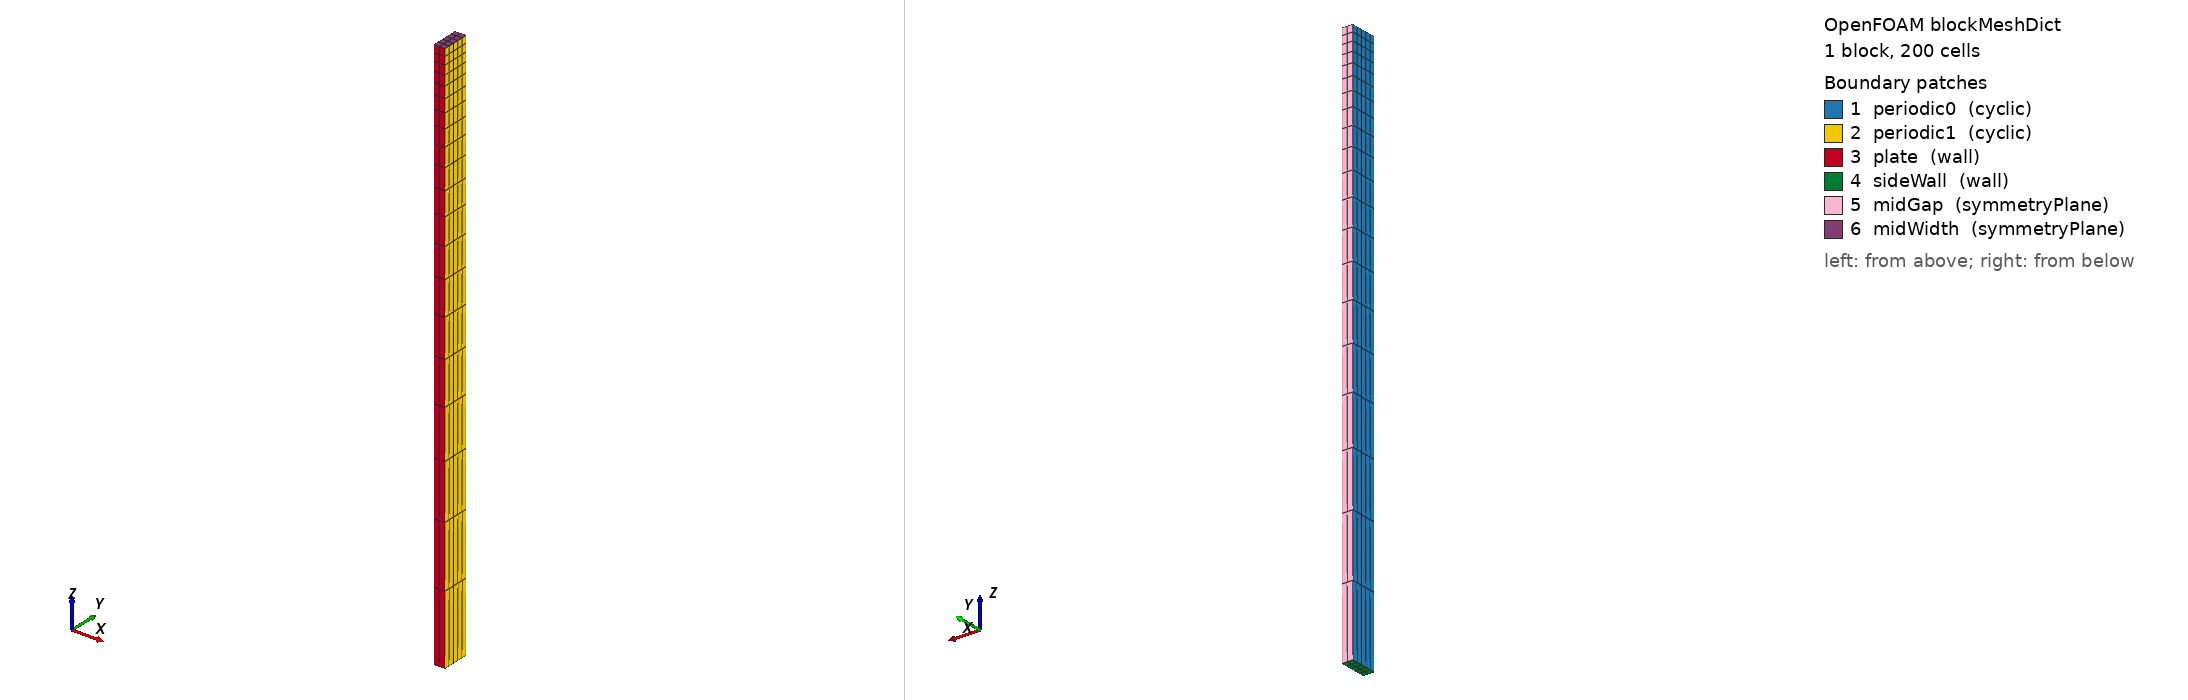

OpenFOAM case: the mesh blockMesh builds from blockMeshDict, 1 block(s), 200 cells. Boundary patches (legend numbers): 1 periodic0 (cyclic), 2 periodic1 (cyclic), 3 plate (wall), 4 sideWall (wall), 5 midGap (symmetryPlane), 6 midWidth (symmetryPlane). Left view from above one corner, right view from below the opposite corner. Boundary conditions: 0 field file(s) under 0/; 0 of 6 drawn patches have an entry in a shipped field file.

=== system/blockMeshDict ===
FoamFile
{
    format      ascii;
    class       dictionary;
    object      blockMeshDict;
}

convertToMeters 0.001;

vertices
(
    (0 0 0) (0.2 0 0) (0.2 0.5 0) (0 0.5 0)
    (0 0 10.0) (0.2 0 10.0) (0.2 0.5 10.0) (0 0.5 10.0)
);

blocks ( hex (0 1 2 3 4 5 6 7) (2 5 20) simpleGrading (1 1 0.1) );

boundary
(
    periodic0 { type cyclic; neighbourPatch periodic1; faces ((0 4 7 3)); }
    periodic1 { type cyclic; neighbourPatch periodic0; faces ((1 2 6 5)); }
    plate     { type wall; faces ((0 1 5 4)); }
    sideWall  { type wall; faces ((0 3 2 1)); }
    midGap    { type symmetryPlane; faces ((3 7 6 2)); }
    midWidth  { type symmetryPlane; faces ((4 5 6 7)); }
);
